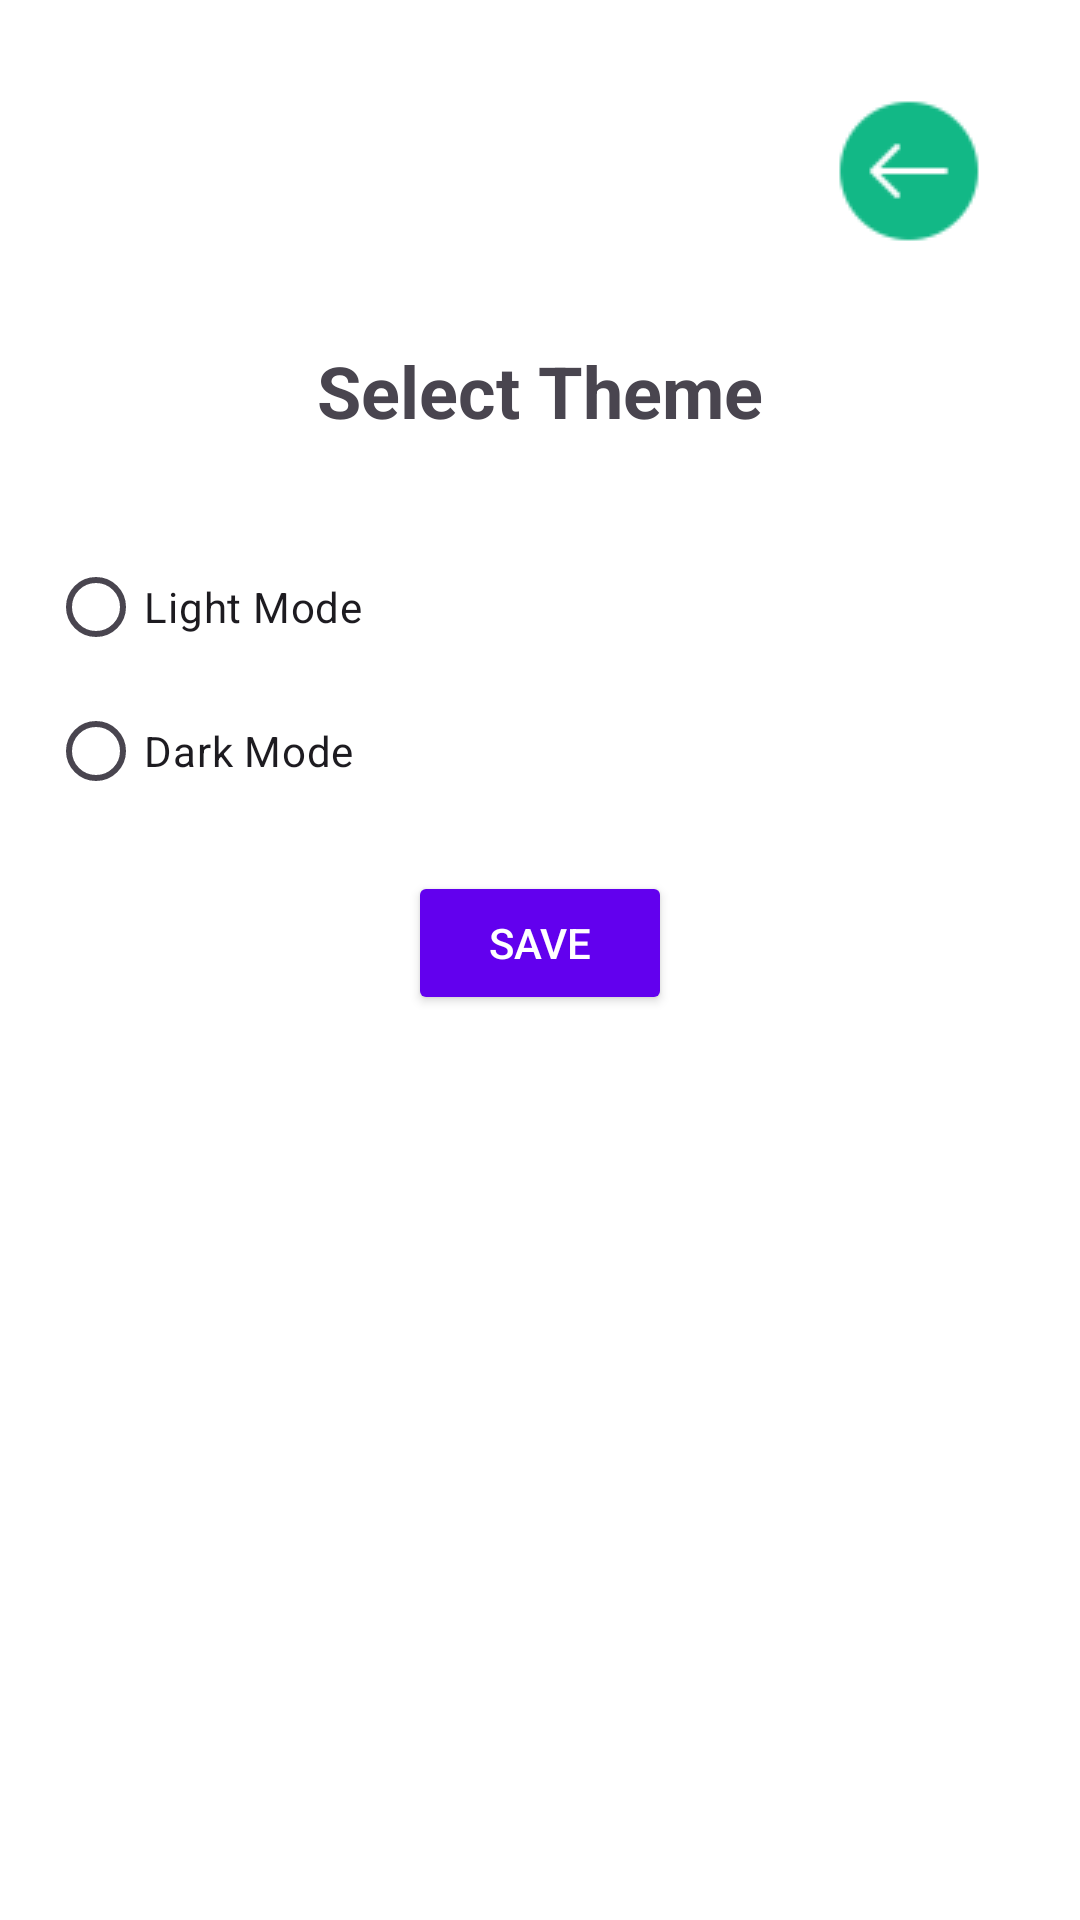

Write the Android layout XML for this screen, with the resource values it uses.
<!-- AndroidManifest.xml: application theme Theme.Project -->
<!-- res/layout/activity_theme.xml -->
<LinearLayout xmlns:android="http://schemas.android.com/apk/res/android"
    android:layout_width="match_parent"
    android:layout_height="match_parent"
    xmlns:tools="http://schemas.android.com/tools"
    xmlns:app="http://schemas.android.com/apk/res-auto"
    android:orientation="vertical"
    android:id="@+id/theme_main"
    tools:context=".Activity.ThemeActivity"
    android:padding="16dp">

    <ImageView
        android:id="@+id/backbtn"
        android:layout_width="wrap_content"
        android:layout_height="wrap_content"
        android:layout_gravity="right"
        android:layout_margin="16dp"
        android:contentDescription="Back Button"
        app:layout_constraintEnd_toEndOf="parent"
        app:layout_constraintTop_toTopOf="parent"
        app:srcCompat="@drawable/back_icon" />

    <ScrollView
        android:layout_width="0dp"
        android:layout_height="0dp"
        android:padding="16dp"
        app:layout_constraintTop_toBottomOf="@id/android_version_title"
        app:layout_constraintBottom_toBottomOf="parent"
        app:layout_constraintStart_toStartOf="parent"
        app:layout_constraintEnd_toEndOf="parent"/>

    <TextView
        android:layout_width="wrap_content"
        android:layout_height="wrap_content"
        android:text="Select Theme"
        android:textSize="24sp"
        android:textAlignment="center"
        android:textStyle="bold"
        android:padding="16dp"
        android:layout_gravity="center"
        />

    <RadioGroup
        android:id="@+id/theme_radio_group"
        android:layout_width="match_parent"
        android:layout_height="wrap_content"
        android:layout_marginTop="16dp">

        <RadioButton
            android:id="@+id/radio_light"
            android:layout_width="wrap_content"
            android:layout_height="wrap_content"
            android:text="Light Mode" />

        <RadioButton
            android:id="@+id/radio_dark"
            android:layout_width="wrap_content"
            android:layout_height="wrap_content"
            android:text="Dark Mode" />
    </RadioGroup>

    <Button
        android:id="@+id/save_theme_button"
        android:layout_width="wrap_content"
        android:layout_height="wrap_content"
        android:text="Save"

        android:textColor="@color/white"
        android:layout_gravity="center"
        android:layout_marginTop="16dp" />

</LinearLayout>
<!-- resources referenced by this layout -->
<resources>
  <color name="white">#FFFFFF</color>
  <!-- drawable back_icon: png bitmap (drawable, 859 bytes) -->
  <style name="Theme.Project" parent="Base.Theme.Project" />
  <style name="Base.Theme.Project" parent="Theme.Material3.DayNight.NoActionBar">
  
          <item name="colorPrimary">@color/green</item>
          <item name="colorOnPrimary">@color/white</item>
          <item name="colorPrimaryVariant">@color/light_primary_variant</item>
          
          <item name="colorOnBackground">@color/black</item> 
          <item name="colorOnSurface">@color/gray_dark</item> 
  
          
          <item name="colorButtonNormal">@color/light_button</item> 
  
  
          
          <item name="android:windowBackground">@color/light_background</item>
          <item name="colorSurface">@color/light_background_surface</item>
  
  
  
      </style>
  <color name="green">#0e6655</color>
  <color name="light_primary_variant">#3700B3</color>
  <color name="black">#000000</color>
  <color name="gray_dark">#333333</color>
  <color name="light_button">#6200EE</color>
  <color name="light_background">#FFFFFF</color>
  <color name="light_background_surface">#F5F5F5</color>
</resources>
